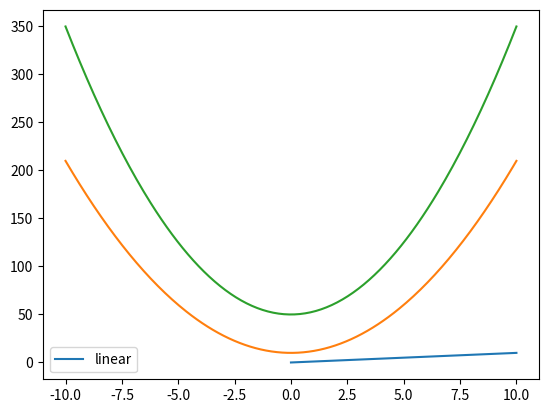
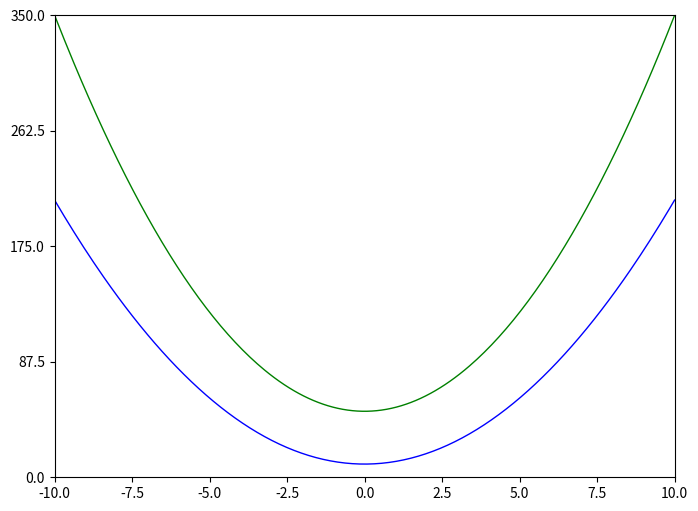
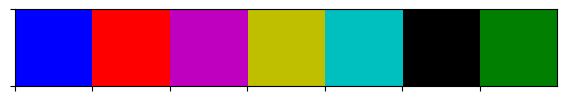

Reproduce these figures in Python, in order. (Note: this script raises an exception after producing the figures.)
%matplotlib inline 

import numpy as np
import matplotlib.pyplot as plt 

# Create the X data points as a numpy array 
x = np.linspace(0, 10, 100)

# Compose a plot
plt.plot(x, x, label='linear')

# Add a legend
plt.legend()

# Display the plot
plt.show()

# # Create the X data points as a numpy array 
# x = np.linspace(0, 10, 100)

# # Compose a plot
# plt.plot(x, x, label='linear')

# # Change the x-axis range
# plt.xlim()

# # Change the y-axis range
# plt.ylim()

# # Add a title
# plt.title()

# # Add text
# plt.figtext()

# # Add a legend
# plt.legend()

# # Add a subplot
# plt.subplot()

# # Save the figure
# plt.savefig()

# # Display the plot
# plt.show()

# Create the X data points as a numpy array 
X = np.linspace(-10, 10, 255)

# Compute two quadratic functions 
Y1 = 2*X ** 2 + 10
Y2 = 3*X ** 2 + 50 

plt.plot(X, Y1)
plt.plot(X, Y2)

plt.show()

# Create a new figure of size 8x6 points, using 72 dots per inch 
plt.figure(figsize=(8,6), dpi=72)

# Create a new subplot from a 1x1 grid 
plt.subplot(111)

# Create the data to plot 
X = np.linspace(-10, 10, 255)
Y1 = 2*X ** 2 + 10
Y2 = 3*X ** 2 + 50 

# Plot the first quadratic using a blue color with a continuous line of 1px
plt.plot(X, Y1, color='blue', linewidth=1.0, linestyle='-')

# Plot the second quadratic using a green color with a continuous line of 1px
plt.plot(X, Y2, color='green', linewidth=1.0, linestyle='-')

# Set the X limits 
plt.xlim(-10, 10)

# Set the X ticks 
plt.xticks(np.linspace(-10, 10, 9, endpoint=True))

# Set the Y limits 
plt.ylim(0, 350)

# Set the Y ticks 
plt.yticks(np.linspace(0, 350, 5, endpoint=True))

# Show the figure
plt.show()

# Create the data to plot 
# This data will be referenced for the next plots below
# For Jupyter notebooks, pay attention to variables! 

X = np.linspace(-10, 10, 255)
Y1 = 2*X ** 2 + 10
Y2 = 3*X ** 2 + 50 

from matplotlib.colors import ListedColormap

colors = 'brmyckg'
fig, ax = plt.subplots(1, 1, figsize=(7, 1))
ax.imshow(np.arange(7).reshape(1,7), cmap=ListedColormap(list(colors)), interpolation="nearest", aspect="auto")
ax.set_xticks(np.arange(7) - .5)
ax.set_yticks([-0.5,0.5])
ax.set_xticklabels([])
ax.set_yticklabels([])

# Note that I'm going to use temporary styling so I don't mess up the notebook! 
with plt.style.context(('seaborn')):
    plt.plot(X, Y1)
    plt.plot(X, Y2)

# To see the available styles:
for style in plt.style.available: print("- {}".format(style))

plt.figure(figsize=(9,6))
plt.plot(X, Y1, color="b", linewidth=2.5, linestyle="-")
plt.plot(X, Y2, color="r", linewidth=2.5, linestyle="-")

plt.figure(figsize=(9,6))
plt.plot(X, Y1, color="b", linewidth=2.5, linestyle="-")
plt.plot(X, Y2, color="r", linewidth=2.5, linestyle="-")

plt.xlim(X.min()*1.1, X.max()*1.1)
plt.ylim(Y1.min()*-1.1, Y2.max()*1.1)

plt.figure(figsize=(9,6))
plt.plot(X, Y1, color="b", linewidth=2.5, linestyle="-", label="Y1")
plt.plot(X, Y2, color="r", linewidth=2.5, linestyle="-", label="Y2")

plt.xlim(X.min()*1.1, X.max()*1.1)
plt.ylim(Y1.min()*-1.1, Y2.max()*1.1)

plt.title("Two Quadratic Curves")
plt.legend(loc='best')

plt.figure(figsize=(9,6))
plt.plot(X, Y1, color="b", linewidth=2.5, linestyle="-", label="Y1")
plt.plot(X, Y2, color="r", linewidth=2.5, linestyle="-", label="Y2")

plt.xlim(X.min()*1.1, X.max()*1.1)
plt.ylim(0, Y2.max()*1.1)

plt.title("Two Quadratic Curves")
plt.legend(loc='best')

# Annotate the blue line 
x = 6 
y = 2*x ** 2 + 10
plt.plot([x,x], [0, y], color='blue', linewidth=1.5, linestyle='--')
plt.scatter([x,], [y,], color='blue', s=50, marker='D')

plt.annotate(
    r'$2x^2+10={}$'.format(y), xy=(x,y), xycoords='data', xytext=(10,-50), 
    fontsize=16, textcoords='offset points',
    arrowprops=dict(arrowstyle="->", connectionstyle="arc3,rad=.2")
)

# Annotate the red line
x = -3
y = 3*x ** 2 + 50
plt.plot([x,x], [0, y], color='red', linewidth=1.5, linestyle='--')
plt.scatter([x,], [y,], color='red', s=50, marker='s')

plt.annotate(
    r'$3x^2+50={}$'.format(y), xy=(x,y), xycoords='data', xytext=(10,50), 
    fontsize=16, textcoords='offset points',
    arrowprops=dict(arrowstyle="->", connectionstyle="arc3,rad=.2")
)

# Make up some fake data
x = np.linspace(-np.pi, np.pi, 50) 
y = np.linspace(-np.pi, np.pi, 50)
X,Y = np.meshgrid(x,y)
Z = np.sin(X + Y/4)

fig = plt.figure(figsize = (12,2.5))
fig.subplots_adjust(wspace=0.3)

# Blues
plt.subplot(1,3,1)
plt.pcolormesh(X, Y, Z, cmap=plt.cm.get_cmap('Blues'))
plt.colorbar()
plt.axis([-3, 3, -3, 3])
plt.title('Sequential')

# Red-Blue
plt.subplot(1,3,2)
plt.pcolormesh(X, Y, Z, cmap=plt.cm.get_cmap('RdBu'))
plt.colorbar()
plt.axis([-3, 3, -3, 3])
plt.title('Diverging')

# Red-Blue
plt.subplot(1,3,3)
plt.pcolormesh(X, Y, Z, cmap=plt.cm.get_cmap('plasma'))
plt.colorbar()
plt.axis([-3, 3, -3, 3])
plt.title('Fancy!')

from matplotlib.ticker import AutoMinorLocator, MultipleLocator, FuncFormatter


np.random.seed(19680801)

X = np.linspace(0.5, 3.5, 100)
Y1 = 3+np.cos(X)
Y2 = 1+np.cos(1+X/0.75)/2
Y3 = np.random.uniform(Y1, Y2, len(X))

fig = plt.figure(figsize=(8, 8))
ax = fig.add_subplot(1, 1, 1, aspect=1)


def minor_tick(x, pos):
    if not x % 1.0:
        return ""
    return "%.2f" % x

ax.xaxis.set_major_locator(MultipleLocator(1.000))
ax.xaxis.set_minor_locator(AutoMinorLocator(4))
ax.yaxis.set_major_locator(MultipleLocator(1.000))
ax.yaxis.set_minor_locator(AutoMinorLocator(4))
ax.xaxis.set_minor_formatter(FuncFormatter(minor_tick))

ax.set_xlim(0, 4)
ax.set_ylim(0, 4)

ax.tick_params(which='major', width=1.0)
ax.tick_params(which='major', length=10)
ax.tick_params(which='minor', width=1.0, labelsize=10)
ax.tick_params(which='minor', length=5, labelsize=10, labelcolor='0.25')

ax.grid(linestyle="--", linewidth=0.5, color='.25', zorder=-10)

ax.plot(X, Y1, c=(0.25, 0.25, 1.00), lw=2, label="Blue signal", zorder=10)
ax.plot(X, Y2, c=(1.00, 0.25, 0.25), lw=2, label="Red signal")
ax.plot(X, Y3, linewidth=0,
        marker='o', markerfacecolor='w', markeredgecolor='k')

ax.set_title("Anatomy of a figure", fontsize=20, verticalalignment='bottom')
ax.set_xlabel("X axis label")
ax.set_ylabel("Y axis label")

ax.legend()


def circle(x, y, radius=0.15):
    from matplotlib.patches import Circle
    from matplotlib.patheffects import withStroke
    circle = Circle((x, y), radius, clip_on=False, zorder=10, linewidth=1,
                    edgecolor='black', facecolor=(0, 0, 0, .0125),
                    path_effects=[withStroke(linewidth=5, foreground='w')])
    ax.add_artist(circle)


def text(x, y, text):
    ax.text(x, y, text, backgroundcolor="white",
            ha='center', va='top', weight='bold', color='blue')


# Minor tick
circle(0.50, -0.10)
text(0.50, -0.32, "Minor tick label")

# Major tick
circle(-0.03, 4.00)
text(0.03, 3.80, "Major tick")

# Minor tick
circle(0.00, 3.50)
text(0.00, 3.30, "Minor tick")

# Major tick label
circle(-0.15, 3.00)
text(-0.15, 2.80, "Major tick label")

# X Label
circle(1.80, -0.27)
text(1.80, -0.45, "X axis label")

# Y Label
circle(-0.27, 1.80)
text(-0.27, 1.6, "Y axis label")

# Title
circle(1.60, 4.13)
text(1.60, 3.93, "Title")

# Blue plot
circle(1.75, 2.80)
text(1.75, 2.60, "Line\n(line plot)")

# Red plot
circle(1.20, 0.60)
text(1.20, 0.40, "Line\n(line plot)")

# Scatter plot
circle(3.20, 1.75)
text(3.20, 1.55, "Markers\n(scatter plot)")

# Grid
circle(3.00, 3.00)
text(3.00, 2.80, "Grid")

# Legend
circle(3.70, 3.80)
text(3.70, 3.60, "Legend")

# Axes
circle(0.5, 0.5)
text(0.5, 0.3, "Axes")

# Figure
circle(-0.3, 0.65)
text(-0.3, 0.45, "Figure")

color = 'blue'
ax.annotate('Spines', xy=(4.0, 0.35), xycoords='data',
            xytext=(3.3, 0.5), textcoords='data',
            weight='bold', color=color,
            arrowprops=dict(arrowstyle='->',
                            connectionstyle="arc3",
                            color=color))

ax.annotate('', xy=(3.15, 0.0), xycoords='data',
            xytext=(3.45, 0.45), textcoords='data',
            weight='bold', color=color,
            arrowprops=dict(arrowstyle='->',
                            connectionstyle="arc3",
                            color=color))

ax.text(4.0, -0.4, "Made with http://matplotlib.org",
        fontsize=10, ha="right", color='.5')

plt.show()